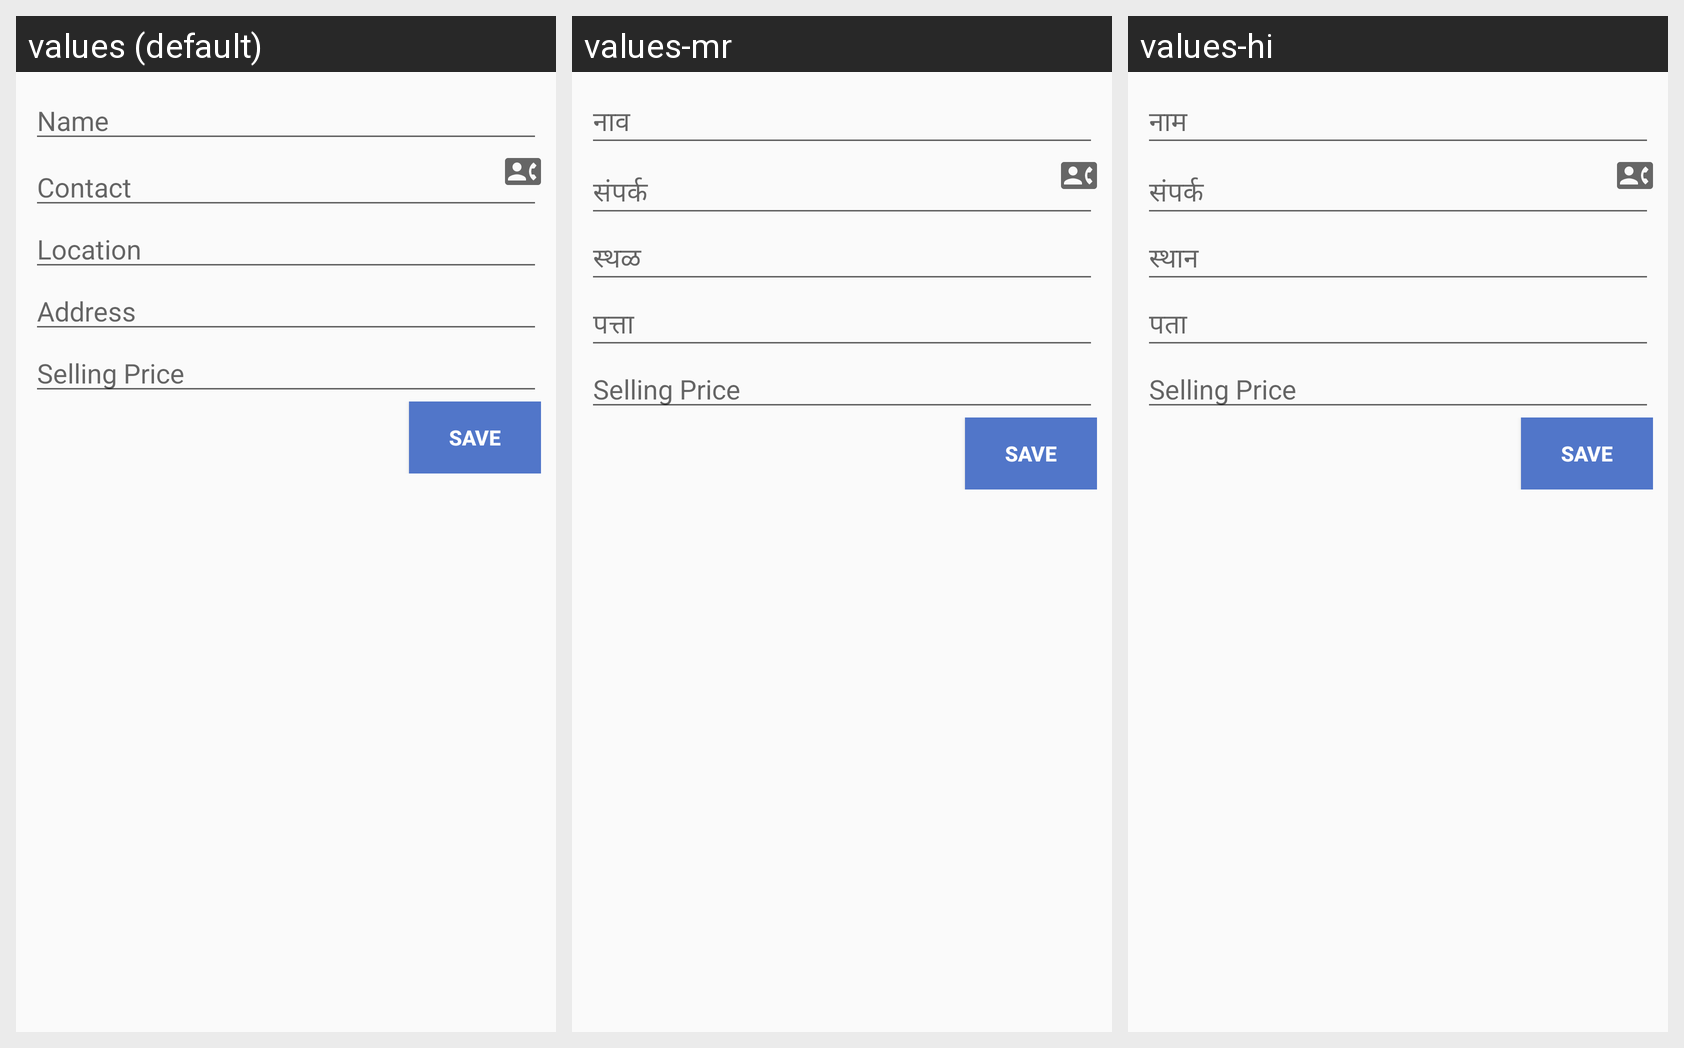

The same Android screen rendered under several of its app's locales, left to right. List the strings drawn on it with the default value and each locale's translation.
Android screen res/layout/custom_sold_vehicle_info.xml rendered under 3 locales, left to right: values (default), values-mr, values-hi. Device: Nexus 5 (rendered at 1080×1920; each locale shown at half size, 540×960, under a caption strip naming it); theme AppTheme.
Strings drawn on this screen, with the default value and each locale's value (text and hints the layout hard-codes, and strings that could not be matched under every locale, appear in the picture but are not listed):

names
  values: Name
  values-mr: नाव
  values-hi: नाम

contact_no
  values: Contact
  values-mr: संपर्क
  values-hi: संपर्क

location
  values: Location
  values-mr: स्थळ
  values-hi: स्थान

address
  values: Address
  values-mr: पत्ता
  values-hi: पता
